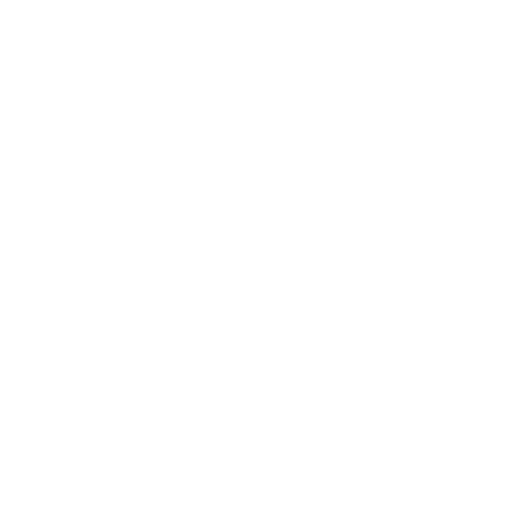
t = 0.00 s
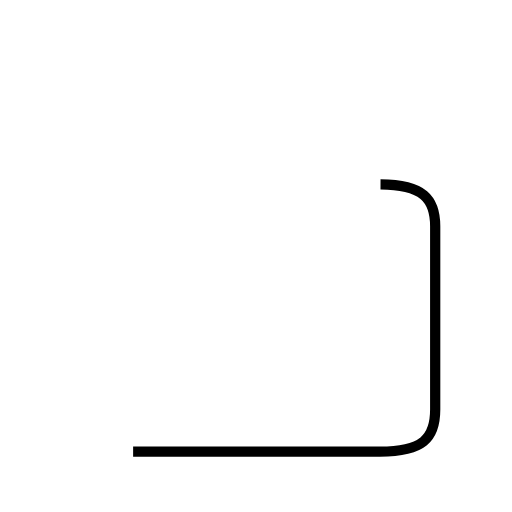
t = 1.73 s
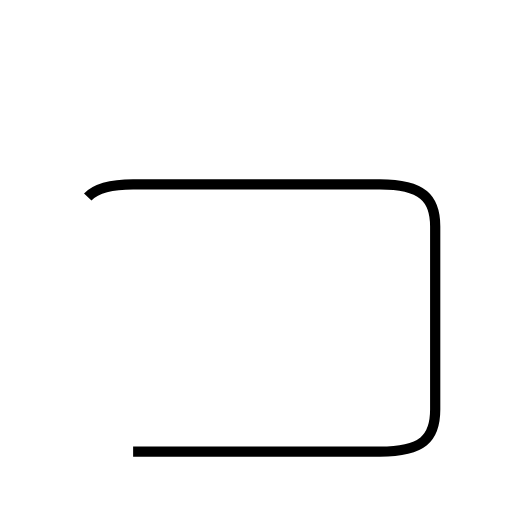
t = 2.60 s
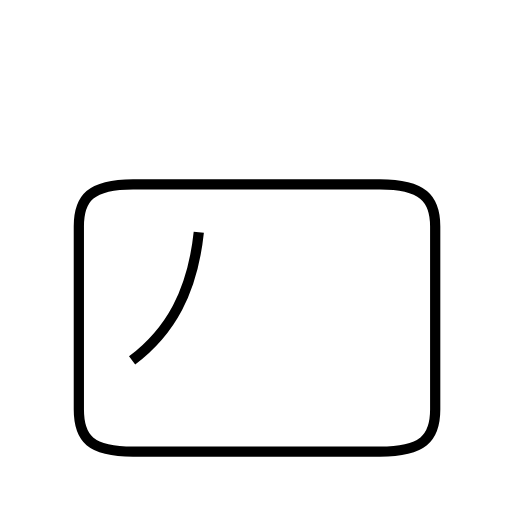
t = 3.90 s
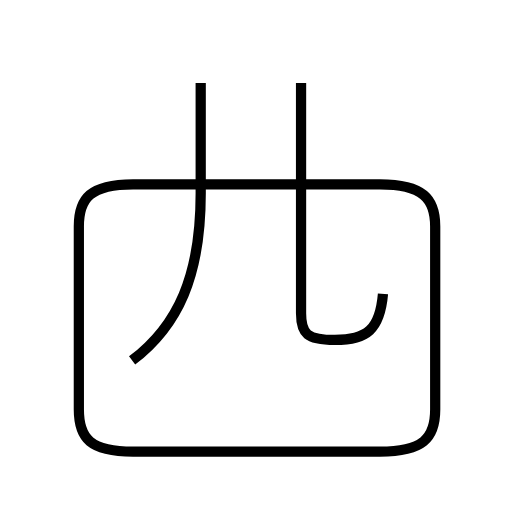
t = 5.38 s
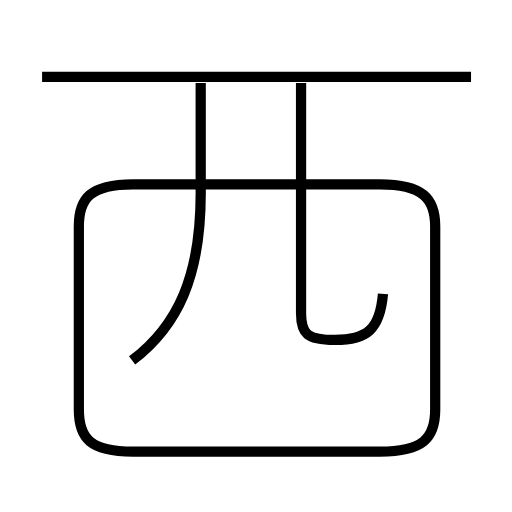
t = 6.64 s

The animated SVG that drew these frames (rendered in a browser with its animation timeline set to each time). Animation: 4 SMIL elements (animate=4); one cycle of 6.64 s.

<?xml version='1.0' encoding='utf-8'?>
<svg viewBox="0.0 -6.0 50.0 50.0" version="1.1" xmlns="http://www.w3.org/2000/svg"><rect x="-1000" y="-1000" width="2000" height="2000" stroke="white" fill="white" /><g style="fill:none;stroke:#000000;stroke-width:1"><path d="M 13.0 0.1 L 37.1 0.1 C 41.3 0.1 42.5 -1.2 42.5 -4.0 L 42.5 -21.9 C 42.5 -24.6 41.3 -26.0 37.1 -26.0 L 13.0 -26.0 C 8.8 -26.0 7.7 -24.6 7.7 -21.9 L 7.7 -4.0 C 7.7 -1.2 8.8 0.1 13.0 0.1 Z " transform="translate(0.0 38.0)" stroke-dasharray="115.35587183823885" stroke-dashoffset="115.35587183823885"><animate attributeName="stroke-dashoffset" from="115.35587183823885" to="0" dur="3.4606761551471656s" begin="0s; anim_end.end" fill="freeze" id="anim0" /></path><path d="M 12.9 -8.8 C 17.4 -12.2 19.6 -17.1 19.6 -25.1 L 19.6 -35.9 " transform="translate(0.0 38.0)" stroke-dasharray="29.14348321446839" stroke-dashoffset="29.14348321446839"><animate attributeName="stroke-dashoffset" from="29.14348321446839" to="0" dur="0.8743044964340516s" begin="anim0.end" fill="freeze" id="anim1" /></path><path d="M 37.4 -15.3 C 37.1 -11.8 35.8 -10.8 32.7 -10.8 C 30.0 -10.8 29.4 -11.4 29.4 -13.4 L 29.4 -35.9 " transform="translate(0.0 38.0)" stroke-dasharray="34.97677317019013" stroke-dashoffset="34.97677317019013"><animate attributeName="stroke-dashoffset" from="34.97677317019013" to="0" dur="1.049303195105704s" begin="anim1.end" fill="freeze" id="anim2" /></path><path d="M 46.0 -36.5 L 4.1 -36.5" transform="translate(0.0 38.0)" stroke-dasharray="41.9" stroke-dashoffset="41.9"><animate attributeName="stroke-dashoffset" from="41.9" to="0" dur="1.257s" begin="anim2.end" fill="freeze" id="anim_end" /></path></g></svg>
